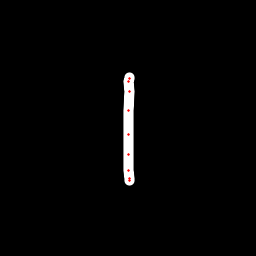

The data file committed next to this chart (first rows):
x, y, hover, eod
129.1, 77.05, 0.0, 0.0
129.2, 78.09, 0.0, 0.0
128.9, 81.14, 0.0, 0.0
129.3, 91.78, 0.0, 0.0
128.4, 110.9, 0.0, 0.0
128.6, 134.1, 0.0, 0.0
128.3, 154.1, 0.0, 0.0
128.4, 170.3, 0.0, 0.0
129.1, 178.3, 0.0, 0.0
129.1, 180.3, 0.0, 1.0
